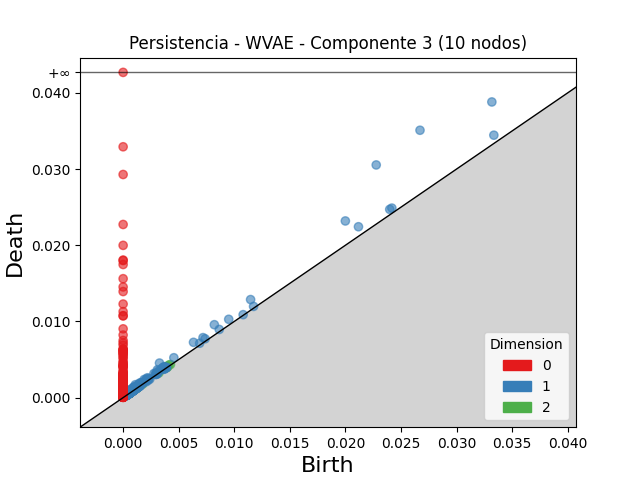

Values plotted in this chart, from the file beside it:
dimension, birth, death
2, 0.001171, 0.001354
2, 0.003872, 0.004055
2, 0.004121, 0.004281
2, 0.001243, 0.001398
2, 0.001154, 0.001274
2, 0.003931, 0.004036
2, 0.003849, 0.003952
2, 0.00163, 0.001732
2, 0.004018, 0.004117
2, 0.0009494, 0.001045
2, 0.004261, 0.004352
2, 0.003995, 0.004082
2, 0.0008083, 0.0008939
2, 0.001259, 0.00134
2, 0.0007672, 0.0008359
2, 0.001061, 0.001121
2, 0.001209, 0.001264
2, 0.001245, 0.001299
2, 0.001197, 0.001248
2, 0.0005081, 0.0005496
2, 0.0004381, 0.0004795
2, 0.0009925, 0.001032
2, 0.0005434, 0.0005788
2, 0.0009177, 0.0009521
2, 0.001282, 0.001316
2, 0.0005496, 0.0005831
2, 0.001074, 0.001103
2, 0.0004491, 0.0004767
2, 0.0006021, 0.0006283
2, 0.001073, 0.001099
2, 0.001313, 0.001339
2, 0.0009338, 0.0009595
2, 0.001771, 0.001793
2, 0.003225, 0.003247
2, 0.00115, 0.001171
2, 0.0005481, 0.0005678
2, 0.0006426, 0.000662
2, 0.000794, 0.0008096
2, 0.000612, 0.0006273
2, 0.000362, 0.0003763
2, 0.0006295, 0.0006424
2, 0.0005149, 0.0005267
2, 0.0005596, 0.0005704
2, 0.0007689, 0.000778
2, 0.003961, 0.003965
2, 0.001017, 0.001022
2, 0.0005089, 0.0005123
2, 0.0006277, 0.0006309
2, 0.001232, 0.001234
2, 0.0008636, 0.0008648
2, 0.0007767, 0.0007779
2, 0.0005902, 0.0005913
2, 0.0003503, 0.0003508
2, 0.0006309, 0.0006309
1, 0.02671, 0.0351
1, 0.02277, 0.03054
1, 0.03318, 0.03881
1, 0.02, 0.02319
1, 0.01147, 0.01287
1, 0.008206, 0.009574
... 2,203 more rows
